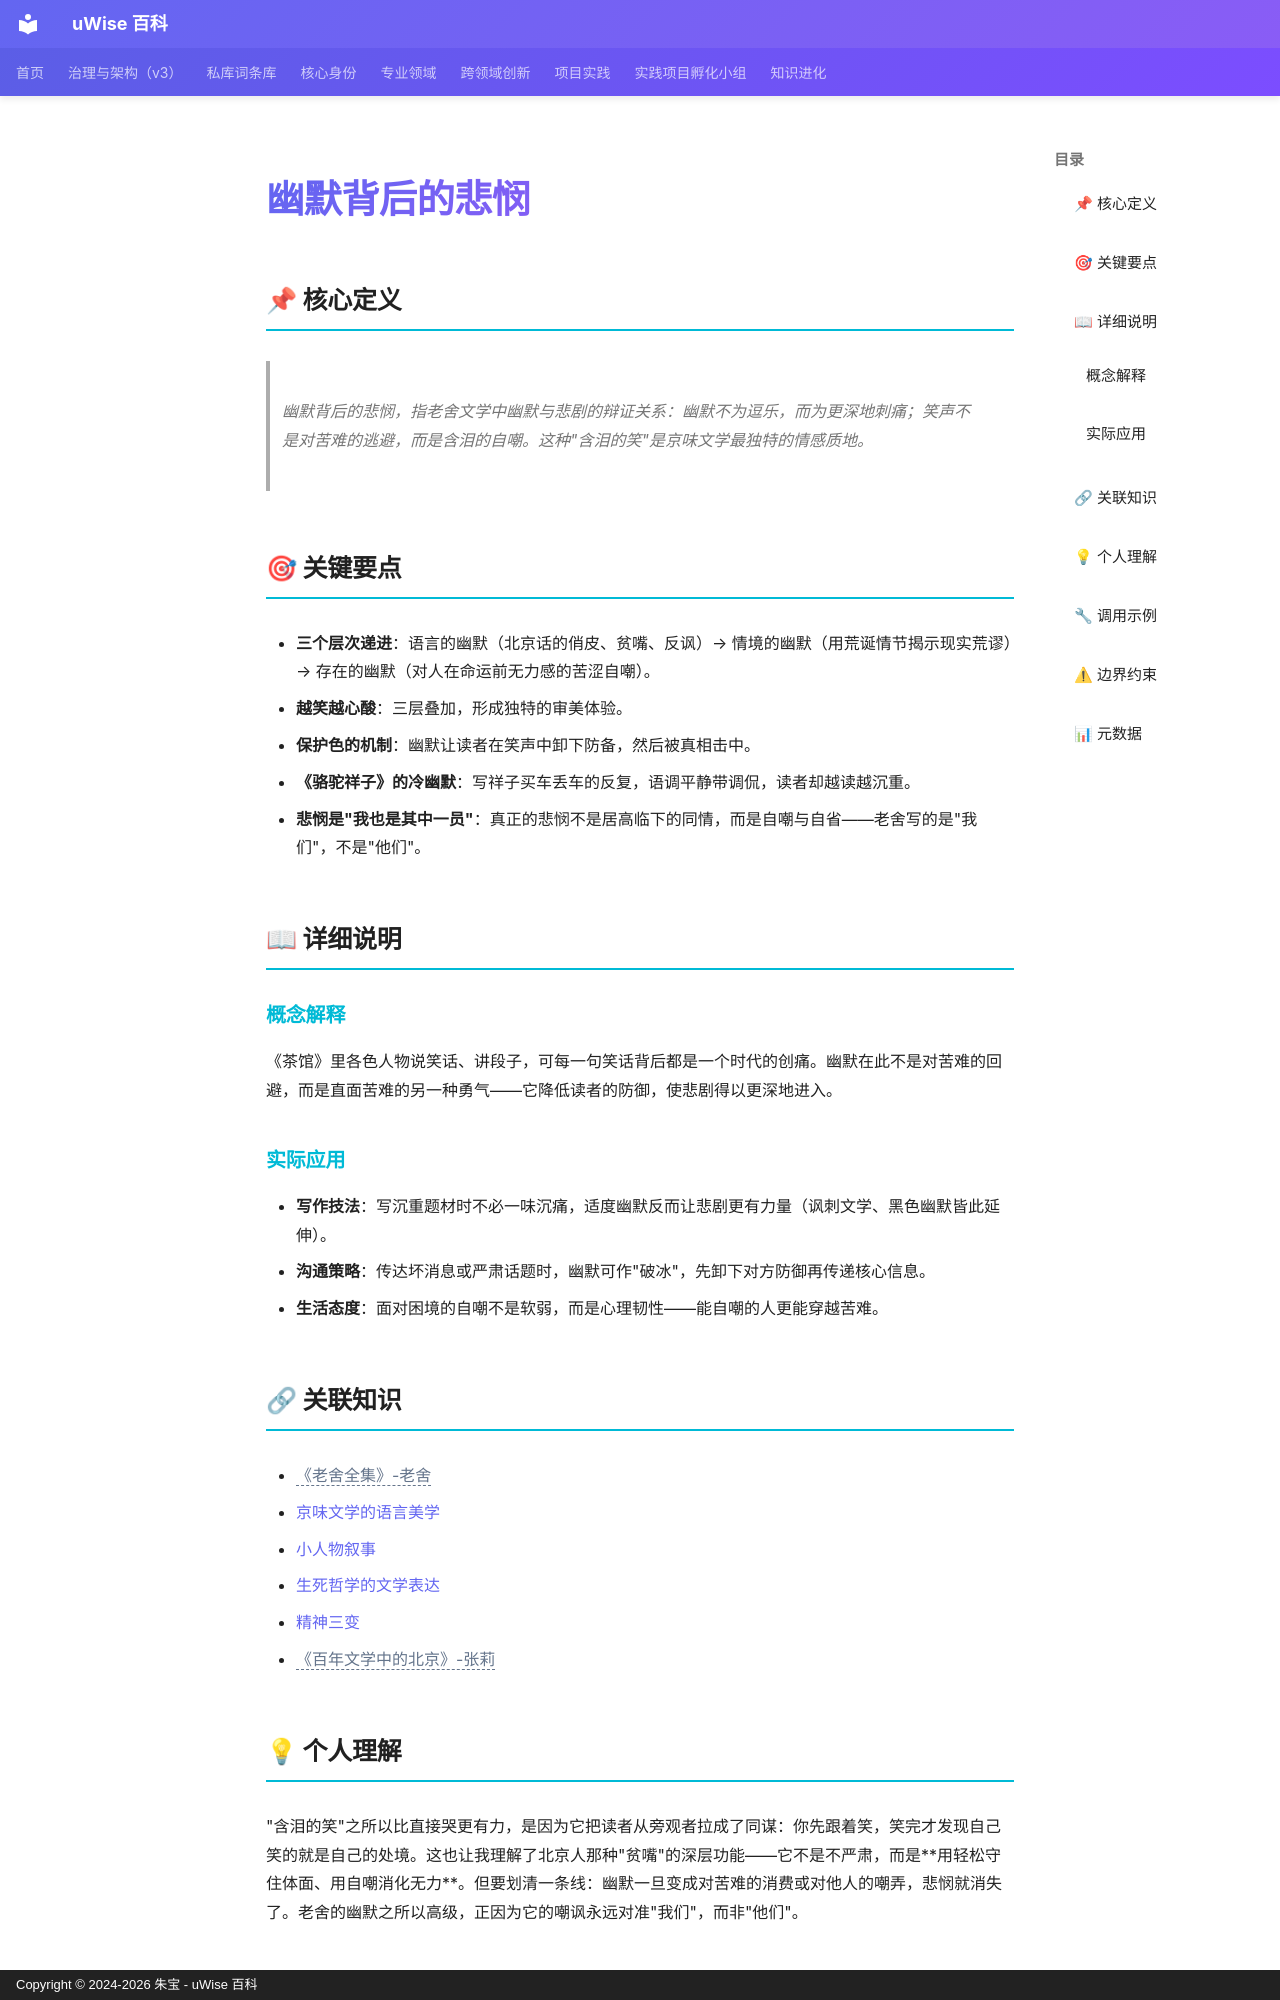

repository: zhubao315/uWise · page: vault-encyclopedia/md-04745252/index.html · generator: mkdocs · copyright: Copyright © 2024-2026 朱宝 - uWise 百科

---
title: "幽默背后的悲悯"
description: "幽默背后的悲悯，指老舍文学中幽默与悲剧的辩证关系：幽默不为逗乐，而为更深地刺痛；笑声不是对苦难的逃避，而是含泪的自嘲。这种\"含泪的笑\"是京味文学最独特的情感质地。"
---

# 幽默背后的悲悯

## 📌 核心定义

> 幽默背后的悲悯，指老舍文学中幽默与悲剧的辩证关系：幽默不为逗乐，而为更深地刺痛；笑声不是对苦难的逃避，而是含泪的自嘲。这种"含泪的笑"是京味文学最独特的情感质地。

## 🎯 关键要点

- **三个层次递进**：语言的幽默（北京话的俏皮、贫嘴、反讽）→ 情境的幽默（用荒诞情节揭示现实荒谬）→ 存在的幽默（对人在命运前无力感的苦涩自嘲）。
- **越笑越心酸**：三层叠加，形成独特的审美体验。
- **保护色的机制**：幽默让读者在笑声中卸下防备，然后被真相击中。
- **《骆驼祥子》的冷幽默**：写祥子买车丢车的反复，语调平静带调侃，读者却越读越沉重。
- **悲悯是"我也是其中一员"**：真正的悲悯不是居高临下的同情，而是自嘲与自省——老舍写的是"我们"，不是"他们"。

## 📖 详细说明

### 概念解释

《茶馆》里各色人物说笑话、讲段子，可每一句笑话背后都是一个时代的创痛。幽默在此不是对苦难的回避，而是直面苦难的另一种勇气——它降低读者的防御，使悲剧得以更深地进入。

### 实际应用

- **写作技法**：写沉重题材时不必一味沉痛，适度幽默反而让悲剧更有力量（讽刺文学、黑色幽默皆此延伸）。
- **沟通策略**：传达坏消息或严肃话题时，幽默可作"破冰"，先卸下对方防御再传递核心信息。
- **生活态度**：面对困境的自嘲不是软弱，而是心理韧性——能自嘲的人更能穿越苦难。

## 🔗 关联知识

- <span class="uw-unresolved" data-target="《老舍全集》-老舍" title="未解析的双链目标：《老舍全集》-老舍">《老舍全集》-老舍</span>
- [京味文学的语言美学](../md-5b723f1b/)
- [小人物叙事](../md-7a2a6c3b/)
- [生死哲学的文学表达](../md-699cb590/)
- [精神三变](../md-b26eafdc/)
- <span class="uw-unresolved" data-target="《百年文学中的北京》-张莉" title="未解析的双链目标：《百年文学中的北京》-张莉">《百年文学中的北京》-张莉</span>
